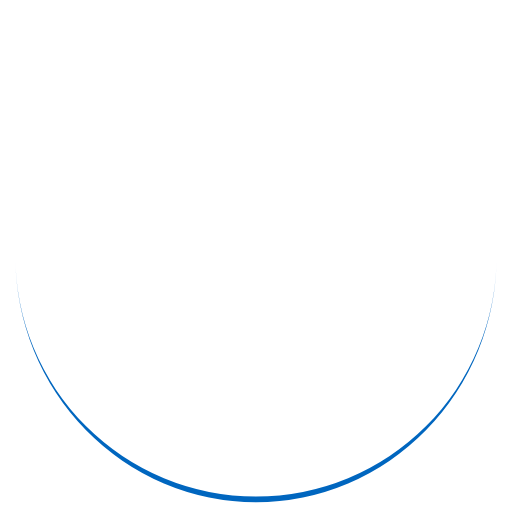
t = 0.00 s
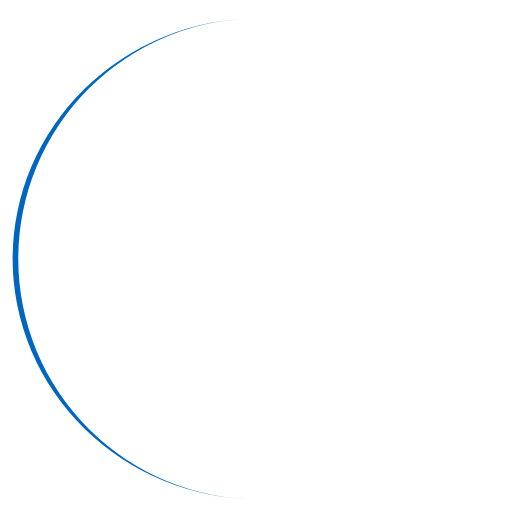
t = 0.21 s
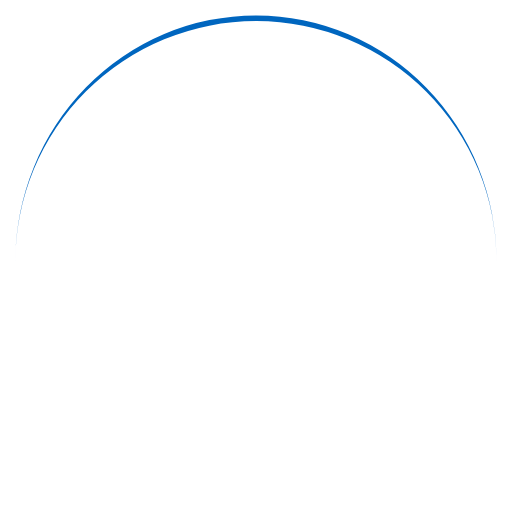
t = 0.41 s
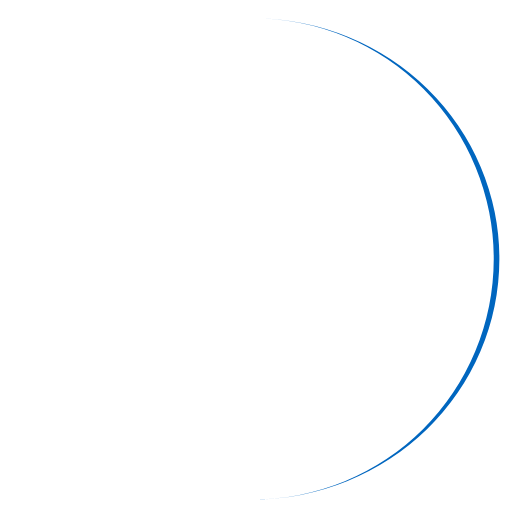
t = 0.62 s

The animated SVG that drew these frames (rendered in a browser with its animation timeline set to each time). Animation: 1 SMIL element (animateTransform=1); one cycle of 0.82 s, repeats indefinitely.

<?xml version="1.0" encoding="utf-8"?>
<svg xmlns="http://www.w3.org/2000/svg" xmlns:xlink="http://www.w3.org/1999/xlink" style="margin: auto; background: rgba(241, 242, 243, 0); display: block; shape-rendering: auto;" width="111px" height="111px" viewBox="0 0 100 100" preserveAspectRatio="xMidYMid">
<path d="M3 50A47 47 0 0 0 97 50A47 48.1 0 0 1 3 50" fill="#0066bf" stroke="none">
  <animateTransform attributeName="transform" type="rotate" dur="0.819672131147541s" repeatCount="indefinite" keyTimes="0;1" values="0 50 50.55;360 50 50.55"></animateTransform>
</path>
</svg>